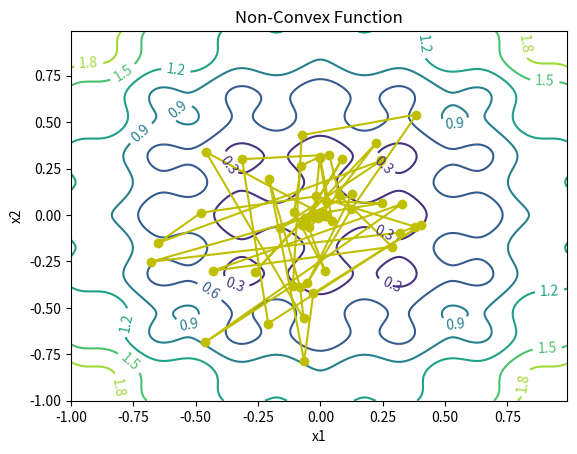
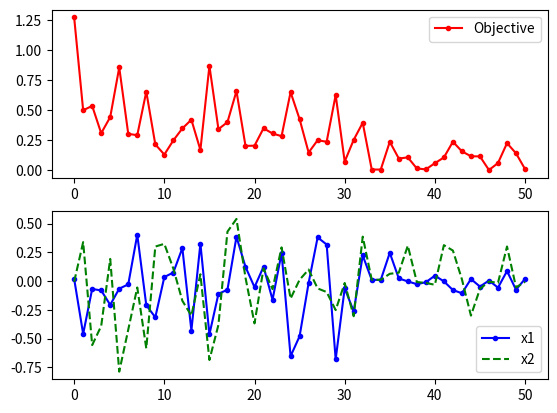

These figures' Python source, in order:
## Generate a contour plot
# Import some other libraries that we'll need
# matplotlib and numpy packages must also be installed
import matplotlib
import numpy as np
import matplotlib.pyplot as plt
import random
import math

# define objective function
def f(x):
    x1 = x[0]
    x2 = x[1]
    obj = 0.2 + x1**2 + x2**2 - 0.1*math.cos(6.0*3.1415*x1) - 0.1*math.cos(6.0*3.1415*x2)
    return obj

# Start location
x_start = [0.8, -0.5]

# Design variables at mesh points
i1 = np.arange(-1.0, 1.0, 0.01)
i2 = np.arange(-1.0, 1.0, 0.01)
x1m, x2m = np.meshgrid(i1, i2)
fm = np.zeros(x1m.shape)
for i in range(x1m.shape[0]):
    for j in range(x1m.shape[1]):
        fm[i][j] = 0.2 + x1m[i][j]**2 + x2m[i][j]**2 \
             - 0.1*math.cos(6.0*3.1415*x1m[i][j]) \
             - 0.1*math.cos(6.0*3.1415*x2m[i][j])

# Create a contour plot
plt.figure()
# Specify contour lines
#lines = range(2,52,2)
# Plot contours
CS = plt.contour(x1m, x2m, fm)#,lines)
# Label contours
plt.clabel(CS, inline=1, fontsize=10)
# Add some text to the plot
plt.title('Non-Convex Function')
plt.xlabel('x1')
plt.ylabel('x2')

##################################################
# Simulated Annealing
##################################################
# Number of cycles
n = 50
# Number of trials per cycle
m = 50
# Number of accepted solutions
na = 0.0
# Probability of accepting worse solution at the start
p1 = 0.7
# Probability of accepting worse solution at the end
p50 = 0.001
# Initial temperature
t1 = -1.0/math.log(p1)
# Final temperature
t50 = -1.0/math.log(p50)
# Fractional reduction every cycle
frac = (t50/t1)**(1.0/(n-1.0))
# Initialize x
x = np.zeros((n+1,2))
x[0] = x_start
xi = np.zeros(2)
xi = x_start
na = na + 1.0
# Current best results so far
xc = np.zeros(2)
xc = x[0]
fc = f(xi)
fs = np.zeros(n+1)
fs[0] = fc
# Current temperature
t = t1
# DeltaE Average
DeltaE_avg = 0.0
for i in range(n):
    print ('Cycle: ' + str(i) + ' with Temperature: ' + str(t))
    for j in range(m):
        # Generate new trial points
        xi[0] = xc[0] + random.random() - 0.5
        xi[1] = xc[1] + random.random() - 0.5
        # Clip to upper and lower bounds
        xi[0] = max(min(xi[0],1.0),-1.0)
        xi[1] = max(min(xi[1],1.0),-1.0)
        DeltaE = abs(f(xi)-fc)
        if (f(xi)>fc):
            # Initialize DeltaE_avg if a worse solution was found
            #   on the first iteration
            if (i==0 and j==0): DeltaE_avg = DeltaE
            # objective function is worse
            # generate probability of acceptance
            p = math.exp(-DeltaE/(DeltaE_avg * t))
            # determine whether to accept worse point
            if (random.random()<p):
                # accept the worse solution
                accept = True
            else:
                # don't accept the worse solution
                accept = False
        else:
            # objective function is lower, automatically accept
            accept = True
        if (accept==True):
            # update currently accepted solution
            xc[0] = xi[0]
            xc[1] = xi[1]
            fc = f(xc)
            # increment number of accepted solutions
            na = na + 1.0
            # update DeltaE_avg
            DeltaE_avg = (DeltaE_avg * (na-1.0) +  DeltaE) / na
    # Record the best x values at the end of every cycle
    x[i+1][0] = xc[0]
    x[i+1][1] = xc[1]
    fs[i+1] = fc
    # Lower the temperature for next cycle
    t = frac * t

# print solution
print( 'Best solution: ' + str(xc))
print ('Best objective: ' + str(fc))

plt.plot(x[:,0],x[:,1],'y-o')
plt.savefig('./contour.png')

fig = plt.figure()
ax1 = fig.add_subplot(211)
ax1.plot(fs,'r.-')
ax1.legend(['Objective'])
ax2 = fig.add_subplot(212)
ax2.plot(x[:,0],'b.-')
ax2.plot(x[:,1],'g--')
ax2.legend(['x1','x2'])

# Save the figure as a PNG
plt.savefig('./iterations.png')

plt.show()

